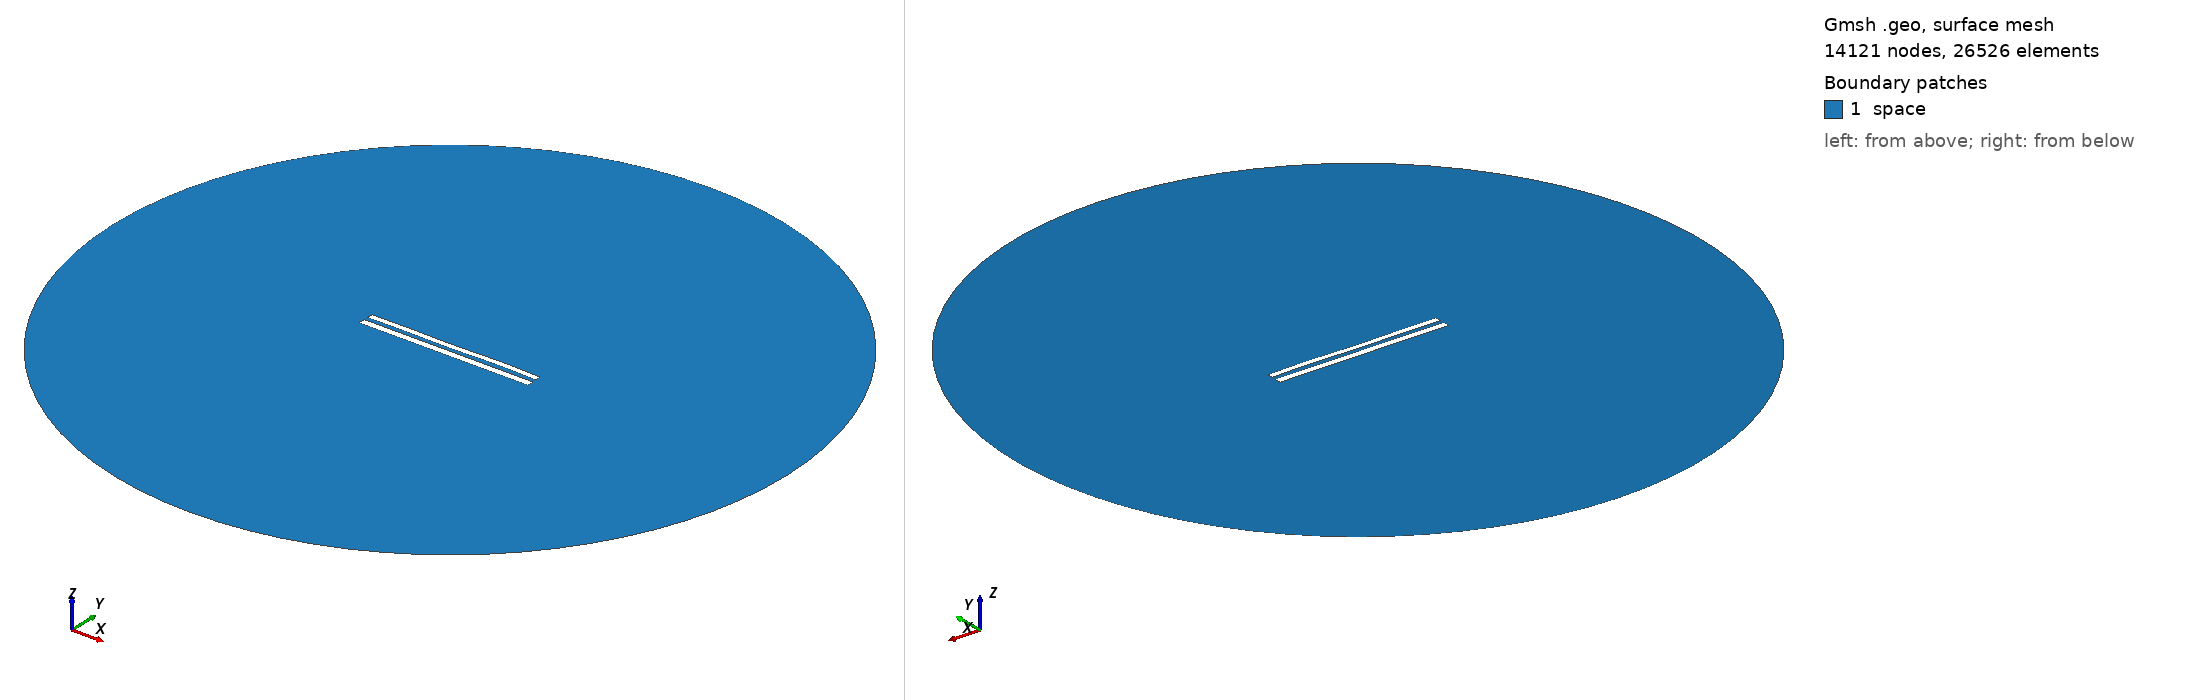

Gmsh geometry script, surface-meshed: 14121 nodes, 26526 surface elements. Boundary patches (legend numbers): 1 space. Left view from above one corner, right view from below the opposite corner. Legend entries are the model's physical surfaces. The drawing asked Gmsh for element sizes between 1% and 20% of the model's largest extent; the script's own settings can give other sizes.

=== 9310.geo (drawn) ===
//---------------------------------------
// Geometry kernel
//---------------------------------------

SetFactory("OpenCASCADE");



//---------------------------------------
// Parameters of the geometry
//---------------------------------------

// Overetch of the upper plate
overetch = 0.25;

// Distance between the plates
distance = 2.5;

// Discretization over the x axis (for the deformation)
nx = 50; 

// Length of the plate
L = 100 - overetch; 

// Number of modes
n = 4; 

// 1st mode coefficient
coeff(1) = 0.15;
beta(1) = 0.596864 * 3.1415926535 / L;

// 2nd mode coefficient
coeff(2) = 0.0;
beta(2) = 1.49418 * 3.1415926535 / L;

// 3rd mode coefficient
coeff(3) = -0.075;
beta(3) = 2.50025 * 3.1415926535 / L;

// 4th mode coefficient
coeff(4) = 0.15;
beta(4) = 3.49999 * 3.1415926535 / L;



//---------------------------------------
// Upper plate (deformed rectangle)
//---------------------------------------

// Coordiantes of the upper plate
xmin = -50;
xmax = 50 - overetch;

// Height of the upper plate
yheight = 4 - 2 * overetch;

// Indexes of the points
UpperID[] = {};
LowerID[] = {};
LeftID[] = {};
RightID[] = {};

// Point index
p = 1;

// Horizontal edges
For i In {1:nx}
    x = xmin + (i-1)*(xmax - xmin)/(nx-1);

    y_bottom = distance / 2 + overetch;
    For j In {1:n}
        C = (Cosh(beta(j)*L) + Cos(beta(j)*L)) / (Sinh(beta(j)*L) + Sin(beta(j)*L));
        y_bottom  = y_bottom + coeff(j) * (Cosh(beta(j)*(x+50)) - Cos(beta(j)*(x+50)) - C * (Sinh(beta(j)*(x+50)) - Sin(beta(j)*(x+50))));
    EndFor

    y_top = y_bottom + yheight;

    Point(p) = {x, y_top, 0, 1.0};
    UpperID[i] = p;
    p = p + 1;

    Point(p) = {x, y_bottom, 0, 1.0};
    LowerID[i] = p;
    p = p + 1;
EndFor

// Create point lists
UpperPts[] = {}; LowerPts[] = {};
For i In {1:nx}
  UpperPts[] += {UpperID[i]};
  LowerPts[] += {LowerID[i]};
EndFor

// Build splines
Spline(1) = {UpperPts[]};
Spline(2) = {LowerPts[]};
Line(3) = {LowerPts[nx-1], UpperPts[nx-1]};
Line(4) = {LowerPts[0], UpperPts[0]};

// Build the plane surface
Curve Loop(1) = {2, 3, -1, -4};
Plane Surface(1) = {1};



//---------------------------------------
// Lower plate (rectangle)
//---------------------------------------

// Vertices
Point(1001) = {-50, -1, 0, 1.0};
Point(1002) = { 50, -1, 0, 1.0};
Point(1003) = { 50,  -5, 0, 1.0};
Point(1004) = {-50,  -5, 0, 1.0};

// Edges
Line(5) = {1001, 1002};
Line(6) = {1002, 1003};
Line(7) = {1003, 1004};
Line(8) = {1004, 1001};

// Plane surface
Line Loop(2) = {5, 6, 7, 8};
Plane Surface(2) = {2}; 



//---------------------------------------
// Outer (fictious) boundary
//---------------------------------------

// Points
Point(1005) = {0, 0, 0};       // Center
Point(1006) = {200, 0, 0};     // Start point
Point(1007) = {0, 200, 0};     // 90 degrees
Point(1008) = {-200, 0, 0};    // 180 degrees
Point(1009) = {0, -200, 0};    // 270 degrees

// Circle arcs (each needs start, center, end)
Circle(9) = {1006, 1005, 1007};
Circle(10) = {1007, 1005, 1008};
Circle(11) = {1008, 1005, 1009};
Circle(12) = {1009, 1005, 1006};

// Plane surface for the entire domain
Curve Loop(3) = {9, 10, 11, 12};
Surface(3) = {3};

// Subtract the plates from the whole domain to obtain the actual domain where we want to solve the equations
BooleanDifference{ Surface{3}; Delete; }{ Surface{1}; Surface{2}; Delete; }




//---------------------------------------
// Transfinite Lines/Curves
//---------------------------------------

// Set the number of points on the boundaries
r = 7;

// Plates
Transfinite Curve {1, 2} = 50*r Using Progression 1;
Transfinite Curve {3, 4} = 2*r Using Progression 1;
Transfinite Line {5, 7} = 50*r Using Progression 1;
Transfinite Line {6, 8} = 2*r Using Progression 1;

// Outer boundary
Transfinite Line {9, 10, 11, 12} = 20 Using Progression 1;



//---------------------------------------
// Physical groups
//---------------------------------------                

// Physical curves (boundaries)
Physical Line("force_segment", 10) = {2};
Physical Line("upper_plate", 11) = {1, 3, 4};
Physical Line("lower_plate", 12) = {5, 6, 7, 8};
Physical Line("boundary", 20) = {9, 10, 11, 12};

// Physical Surfaces
Physical Surface("space", 30) = {3};



//---------------------------------------
// 6. Generate the Mesh
//---------------------------------------

// 2D mesh generation
Mesh 2;
